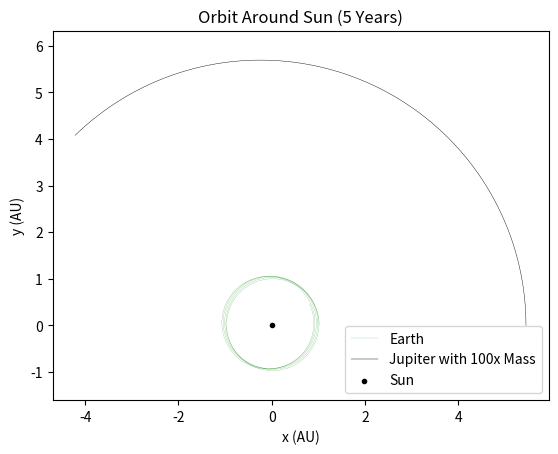
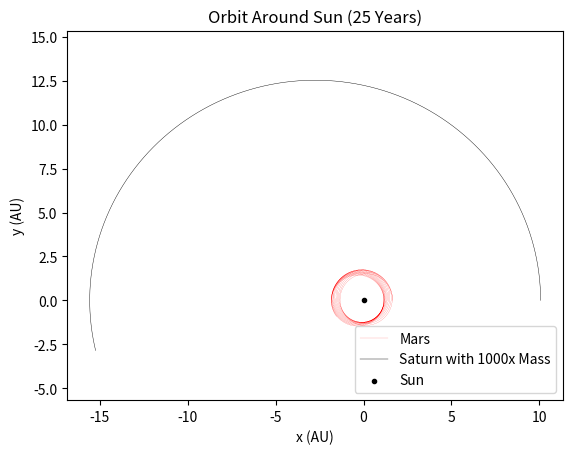

Write the Python code that produced these figures, in order.
from matplotlib import pyplot as plt
from numpy.linalg import norm 
from numpy import arange, array, copy, pi, sqrt

class Planet_Orbit:

    def __init__(self, p1_i_vars, p2_i_vars, p1_M, p2_M, endtime, dt, p1_name, p2_name, color):  # let vars be the array of initial conditions 
        self.S_M = 1.9891e30   # mass of sun in kg
        self.dt = dt
        self.p1_name = p1_name
        self.p2_name = p2_name
        
        self.p1_i_vars = p1_i_vars
        self.p2_i_vars = p2_i_vars
        
        self.endtime = endtime
        self.color = color

        self.p1_ratio = 4*pi**2 * (p1_M/self.S_M)
        self.p2_ratio = 4*pi**2 * (p2_M/self.S_M)
        

    def derivs(self,p1_vars,p2_vars):
        self.p1_p = p1_vars[:2] 
        self.p1_v = p1_vars[2:]

        self.p1_xderiv = self.p1_v[0]
        self.p1_yderiv = self.p1_v[1]

        self.p1_R = norm(self.p1_p)

        self.p2_p = p2_vars[:2] 
        self.p2_v = p2_vars[2:]

        self.p2_xderiv = self.p2_v[0]
        self.p2_yderiv = self.p2_v[1]

        self.p2_R = norm(self.p2_p)

        self.r = sqrt(  (self.p1_p[0]-self.p2_p[0])**2 + (self.p1_p[1]-self.p2_p[1])**2  )
        
        self.p1_vxderiv = (-4 * pi**2 * self.p1_p[0])/(self.p1_R**3) - (self.p2_ratio * (self.p1_p[0]-self.p2_p[0]))/self.r**3         # using 4 * pi^2 in place of G * M_s for AU units 
        self.p1_vyderiv = (-4 * pi**2 * self.p1_p[1])/(self.p1_R**3) - (self.p2_ratio * (self.p1_p[1]-self.p2_p[1]))/self.r**3

        self.p2_vxderiv = (-4 * pi**2 * self.p2_p[0])/(self.p2_R**3) - (self.p1_ratio * (self.p2_p[0]-self.p1_p[0]))/self.r**3       # using 4 * pi^2 in place of G * M_s for AU units 
        self.p2_vyderiv = (-4 * pi**2 * self.p2_p[1])/(self.p2_R**3) - (self.p1_ratio * (self.p2_p[1]-self.p1_p[1]))/self.r**3
        
        return [self.p1_xderiv,self.p1_yderiv,self.p1_vxderiv,self.p1_vyderiv], [self.p2_xderiv,self.p2_yderiv,self.p2_vxderiv,self.p2_vyderiv]

    def rk4(self):
 
        self.tpoints = arange(0,self.endtime,self.dt)
        
        self.p1_allpoints = [self.p1_i_vars]
        self.p1_vars = copy(self.p1_i_vars)

        self.p2_allpoints = [self.p2_i_vars]
        self.p2_vars = copy(self.p2_i_vars)
        
        for t in self.tpoints:
            
            self.p1_k1,self.p2_k1 = self.dt * array(self.derivs(self.p1_vars,self.p2_vars))     # now for the method itself. Uses the time step and derivatives to calculate a new array 
            self.p1_k2,self.p2_k2 = self.dt * array(self.derivs(self.p1_vars + 1/2 * self.p1_k1, self.p2_vars + 1/2 * self.p2_k1))     # calculating k1, k2, k3, and k4 
            self.p1_k3,self.p2_k3 = self.dt * array(self.derivs(self.p1_vars + 1/2 * self.p1_k2, self.p2_vars + 1/2 * self.p2_k2))
            self.p1_k4,self.p2_k4 = self.dt * array(self.derivs(self.p1_vars + self.p1_k3, self.p2_vars + self.p2_k3))
        
            self.p1_vars += 1/6. * (self.p1_k1 + 2 * self.p1_k2 + 2 * self.p1_k3 + self.p1_k4)   # updating the vars array using a weghted average of k values
            self.p2_vars += 1/6. * (self.p2_k1 + 2 * self.p2_k2 + 2 * self.p2_k3 + self.p2_k4)   # updating the vars array using a weghted average of k values
            
            self.p1_allpoints.append(copy(self.p1_vars))  # Copy the current vars to store in allpoints
            self.p2_allpoints.append(copy(self.p2_vars))  # Copy the current vars to store in allpoints
            
        self.p1_allpoints_array = array(self.p1_allpoints)  # Convert allpoints to a 2D NumPy array. Rows are time steps, columns are x,y,vx,vy
        self.p2_allpoints_array = array(self.p2_allpoints)  # Convert allpoints to a 2D NumPy array. Rows are time steps, columns are x,y,vx,vy
        return self.p1_allpoints_array[:, 0], self.p1_allpoints_array[:, 1], self.p2_allpoints_array[:, 0], self.p2_allpoints_array[:, 1]     # returns all time steps for x, then y

    def graphing_p1(self,ax):
        self.p1_xpoints, self.p1_ypoints, self.p2_xpoints, self.p2_ypoints = self.rk4()
        ax.plot(self.p1_xpoints,self.p1_ypoints, linewidth = .1, label = (f"{self.p1_name}"), color = self.color)
        
    def graphing_p2(self,ax):
        self.p1_xpoints, self.p1_ypoints, self.p2_xpoints, self.p2_ypoints = self.rk4()
        ax.plot(self.p2_xpoints,self.p2_ypoints, linewidth = .3, label = (f"{self.p2_name}"), color = 'black')
        

################################################ Setting Initial Conditions to pass into Class ###############################

def Simulate(p1,p2,t_end,time_step,ax, graph, color):

    S_m = 1.9891e30   # mass of sun in kg

    p1_rmax =p1[2]*(1+p1[1])
    p2_rmax =p2[2]*(1+p2[1])

    p1_vmin = sqrt(4 * pi**2) * sqrt(((1-p1[1])/(p1[2]*(1+p1[1]))) * (1 + (p1[0]/S_m)))  #Calculating minimum velocity at aphelion
    p2_vmin = sqrt(4 * pi**2) * sqrt(((1-p2[1])/(p2[2]*(1+p2[1]))) * (1 + (p2[0]/S_m)))  #Calculating minimum velocity at aphelion

    Simulation = Planet_Orbit([p1_rmax,0,0,p1_vmin],[p2_rmax,0,0,p2_vmin],p1[0],p2[0], t_end, time_step,p1[3],p2[3], color)

    if graph.lower() == "graph both":
        return Simulation.graphing_p1(ax), Simulation.graphing_p2(ax)
    if graph.lower() == "graph first":
        return Simulation.graphing_p1(ax)
    if graph.lower() == "graph second":
        return Simulation.graphing_p2(ax)



########################################## The final variables ############################

time_step = .001  # years
t_end = 5      # years

Jupiter = [1.9e27 * 100,  .048,   5.20,  "Jupiter with 100x Mass"]   # mass, eccentricity, then radius
Mercury = [2.4e23,  .206,   .39,  "Mercury"]
Venus =   [4.9e24,  .007,   .72,    "Venus"]
Earth =   [5.972e24, .017,  1.00,    "Earth"]
Mars =    [6.6e23,  .093,  1.52,     "Mars"]
Saturn =  [5.7e26 * 1000,  .056,  9.54,   "Saturn with 1000x Mass"]
Uranus =  [8.8e25,  .046, 19.19,   "Uranus"]
Neptune = [1.03e26, .010, 30.06,  "Neptune"]
Pluto =   [6.0e24,  .248, 39.53,    "Pluto"]


fig, ax = plt.subplots(dpi = 600)   # Create the axis

Simulate(Earth,Jupiter,t_end,time_step,ax,"Graph Both","green")

ax.scatter(0, 0, color='black', marker='.', label='Sun')
ax.legend()
ax.set_xlabel("x (AU)")
ax.set_ylabel("y (AU)")
ax.set_title(f"Orbit Around Sun ({t_end} Years)")
ax.axis('equal')

plt.show()


fig, ax = plt.subplots(dpi = 600)   # Create the axis
Simulate(Mars,Saturn,t_end*5,time_step*5,ax,"Graph Both","red")

ax.scatter(0, 0, color='black', marker='.', label='Sun')
ax.legend()
ax.set_xlabel("x (AU)")
ax.set_ylabel("y (AU)")
ax.set_title(f"Orbit Around Sun ({t_end*5} Years)")
ax.axis('equal')

plt.show()
